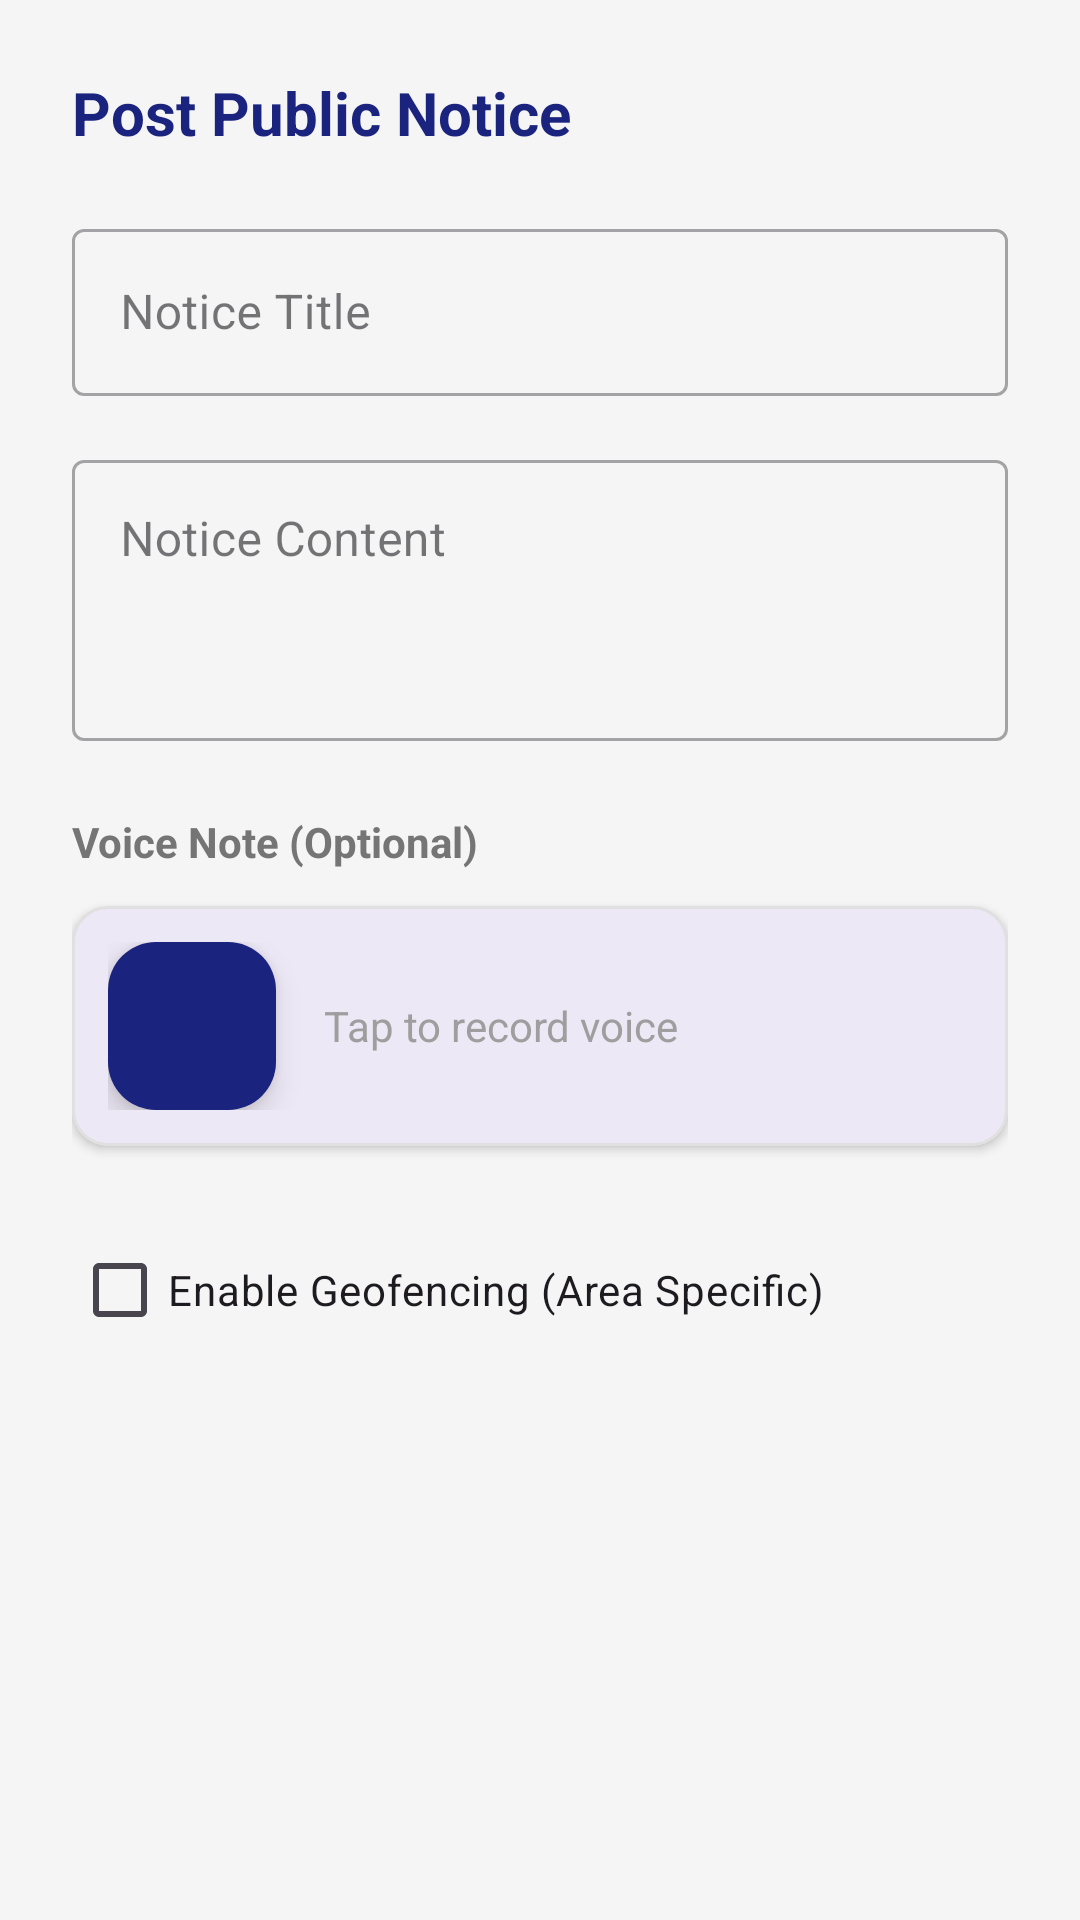

Reconstruct the res/layout file that produces this screen, plus the resources it refers to.
<!-- AndroidManifest.xml: application theme Theme.Localconnect -->
<!-- res/layout/dialog_post_notice.xml -->
<?xml version="1.0" encoding="utf-8"?>
<LinearLayout xmlns:android="http://schemas.android.com/apk/res/android"
    xmlns:app="http://schemas.android.com/apk/res-auto"
    android:layout_width="match_parent"
    android:layout_height="wrap_content"
    android:orientation="vertical"
    android:padding="24dp">

    <TextView
        android:layout_width="wrap_content"
        android:layout_height="wrap_content"
        android:text="Post Public Notice"
        android:textSize="20sp"
        android:textStyle="bold"
        android:textColor="@color/colorPrimary"
        android:layout_marginBottom="20dp"/>

    <com.google.android.material.textfield.TextInputLayout
        android:layout_width="match_parent"
        android:layout_height="wrap_content"
        android:hint="Notice Title"
        style="@style/Widget.MaterialComponents.TextInputLayout.OutlinedBox"
        android:layout_marginBottom="16dp">
        <com.google.android.material.textfield.TextInputEditText
            android:id="@+id/etNoticeTitle"
            android:layout_width="match_parent"
            android:layout_height="wrap_content"
            android:inputType="textCapSentences"/>
    </com.google.android.material.textfield.TextInputLayout>

    <com.google.android.material.textfield.TextInputLayout
        android:layout_width="match_parent"
        android:layout_height="wrap_content"
        android:hint="Notice Content"
        style="@style/Widget.MaterialComponents.TextInputLayout.OutlinedBox"
        android:layout_marginBottom="24dp">
        <com.google.android.material.textfield.TextInputEditText
            android:id="@+id/etNoticeContent"
            android:layout_width="match_parent"
            android:layout_height="wrap_content"
            android:minLines="3"
            android:gravity="top"
            android:inputType="textMultiLine|textCapSentences"/>
    </com.google.android.material.textfield.TextInputLayout>

    <TextView
        android:layout_width="wrap_content"
        android:layout_height="wrap_content"
        android:text="Voice Note (Optional)"
        android:textSize="14sp"
        android:textStyle="bold"
        android:textColor="#757575"
        android:layout_marginBottom="12dp"/>

    <com.google.android.material.card.MaterialCardView
        android:layout_width="match_parent"
        android:layout_height="80dp"
        app:cardCornerRadius="12dp"
        app:cardElevation="2dp"
        app:strokeWidth="1dp"
        app:strokeColor="#E0E0E0"
        android:layout_marginBottom="8dp">

        <RelativeLayout
            android:layout_width="match_parent"
            android:layout_height="match_parent"
            android:padding="12dp">

            <com.google.android.material.floatingactionbutton.FloatingActionButton
                android:id="@+id/fabMic"
                android:layout_width="wrap_content"
                android:layout_height="wrap_content"
                android:layout_centerVertical="true"
                android:src="@drawable/ic_mic"
                app:fabSize="mini"
                app:backgroundTint="@color/colorPrimary"/>

            <LinearLayout
                android:id="@+id/llRecordingState"
                android:layout_width="wrap_content"
                android:layout_height="wrap_content"
                android:layout_centerVertical="true"
                android:layout_toEndOf="@id/fabMic"
                android:layout_marginStart="16dp"
                android:orientation="vertical"
                android:visibility="gone">

                <TextView
                    android:id="@+id/tvTimer"
                    android:layout_width="wrap_content"
                    android:layout_height="wrap_content"
                    android:text="00:00"
                    android:textSize="16sp"
                    android:textStyle="bold"
                    android:textColor="#D32F2F"/>
                
                <TextView
                    android:layout_width="wrap_content"
                    android:layout_height="wrap_content"
                    android:text="Recording..."
                    android:textSize="12sp"
                    android:textColor="#D32F2F"/>
            </LinearLayout>

            <LinearLayout
                android:id="@+id/llPlaybackState"
                android:layout_width="match_parent"
                android:layout_height="wrap_content"
                android:layout_centerVertical="true"
                android:layout_toEndOf="@id/fabMic"
                android:layout_marginStart="16dp"
                android:orientation="horizontal"
                android:gravity="center_vertical"
                android:visibility="gone">

                <ImageButton
                    android:id="@+id/btnPreviewPlay"
                    android:layout_width="40dp"
                    android:layout_height="40dp"
                    android:src="@android:drawable/ic_media_play"
                    android:background="?attr/selectableItemBackgroundBorderless"
                    app:tint="@color/colorPrimary"/>

                <TextView
                    android:id="@+id/tvAudioStatus"
                    android:layout_width="0dp"
                    android:layout_height="wrap_content"
                    android:layout_weight="1"
                    android:text="Audio Ready"
                    android:textSize="14sp"
                    android:layout_marginStart="8dp"
                    android:textColor="#4CAF50"
                    android:textStyle="bold"/>

                <ImageButton
                    android:id="@+id/btnDeleteAudio"
                    android:layout_width="40dp"
                    android:layout_height="40dp"
                    android:src="@android:drawable/ic_menu_delete"
                    android:background="?attr/selectableItemBackgroundBorderless"
                    app:tint="#D32F2F"/>
            </LinearLayout>

            <TextView
                android:id="@+id/tvMicHint"
                android:layout_width="wrap_content"
                android:layout_height="wrap_content"
                android:layout_centerVertical="true"
                android:layout_toEndOf="@id/fabMic"
                android:layout_marginStart="16dp"
                android:text="Tap to record voice"
                android:textColor="#9E9E9E"/>

        </RelativeLayout>
    </com.google.android.material.card.MaterialCardView>

    <CheckBox
        android:id="@+id/cbGeofence"
        android:layout_width="wrap_content"
        android:layout_height="wrap_content"
        android:text="Enable Geofencing (Area Specific)"
        android:layout_marginTop="16dp"
        android:layout_marginBottom="8dp"/>

    <LinearLayout
        android:id="@+id/llLocationInputs"
        android:layout_width="match_parent"
        android:layout_height="wrap_content"
        android:orientation="vertical"
        android:visibility="gone"
        android:layout_marginBottom="16dp">

        <LinearLayout
            android:layout_width="match_parent"
            android:layout_height="wrap_content"
            android:orientation="horizontal"
            android:gravity="center_vertical">

            <com.google.android.material.textfield.TextInputLayout
                android:layout_width="0dp"
                android:layout_height="wrap_content"
                android:layout_weight="1"
                android:hint="Lat"
                style="@style/Widget.MaterialComponents.TextInputLayout.OutlinedBox">
                <com.google.android.material.textfield.TextInputEditText
                    android:id="@+id/etLatitude"
                    android:layout_width="match_parent"
                    android:layout_height="wrap_content"
                    android:inputType="numberDecimal|numberSigned"/>
            </com.google.android.material.textfield.TextInputLayout>

            <com.google.android.material.textfield.TextInputLayout
                android:layout_width="0dp"
                android:layout_height="wrap_content"
                android:layout_weight="1"
                android:layout_marginStart="8dp"
                android:hint="Lng"
                style="@style/Widget.MaterialComponents.TextInputLayout.OutlinedBox">
                <com.google.android.material.textfield.TextInputEditText
                    android:id="@+id/etLongitude"
                    android:layout_width="match_parent"
                    android:layout_height="wrap_content"
                    android:inputType="numberDecimal|numberSigned"/>
            </com.google.android.material.textfield.TextInputLayout>

            <ImageButton
                android:id="@+id/btnPickLocation"
                android:layout_width="48dp"
                android:layout_height="48dp"
                android:src="@drawable/ic_location"
                android:background="?attr/selectableItemBackgroundBorderless"
                android:layout_marginStart="8dp"
                app:tint="@color/colorPrimary"/>
        </LinearLayout>
    </LinearLayout>

</LinearLayout>
<!-- resources referenced by this layout -->
<resources>
  <color name="colorPrimary">#1A237E</color>
  <!-- drawable ic_location (drawable) -->
  <vector xmlns:android="http://schemas.android.com/apk/res/android"
      android:width="24dp"
      android:height="24dp"
      android:viewportWidth="24"
      android:viewportHeight="24">
      <path
          android:fillColor="@color/black"
          android:pathData="M12,2C8.13,2 5,5.13 5,9c0,5.25 7,13 7,13s7,-7.75 7,-13c0,-3.87 -3.13,-7 -7,-7zM12,11.5c-1.38,0 -2.5,-1.12 -2.5,-2.5s1.12,-2.5 2.5,-2.5 2.5,1.12 2.5,2.5 -1.12,2.5 -2.5,2.5z" />
  </vector>
  <style name="Theme.Localconnect" parent="Base.Theme.Localconnect" />
  <color name="black">#FF000000</color>
  <style name="Base.Theme.Localconnect" parent="Theme.Material3.DayNight.NoActionBar">
          <item name="colorPrimary">@color/colorPrimary</item>
          <item name="colorPrimaryVariant">@color/colorPrimaryDark</item>
          <item name="colorSecondary">@color/colorAccent</item>
          <item name="android:windowBackground">@color/colorSurface</item>
      </style>
  <color name="colorPrimaryDark">#000051</color>
  <color name="colorAccent">#304FFE</color>
  <color name="colorSurface">#F5F5F5</color>
</resources>
